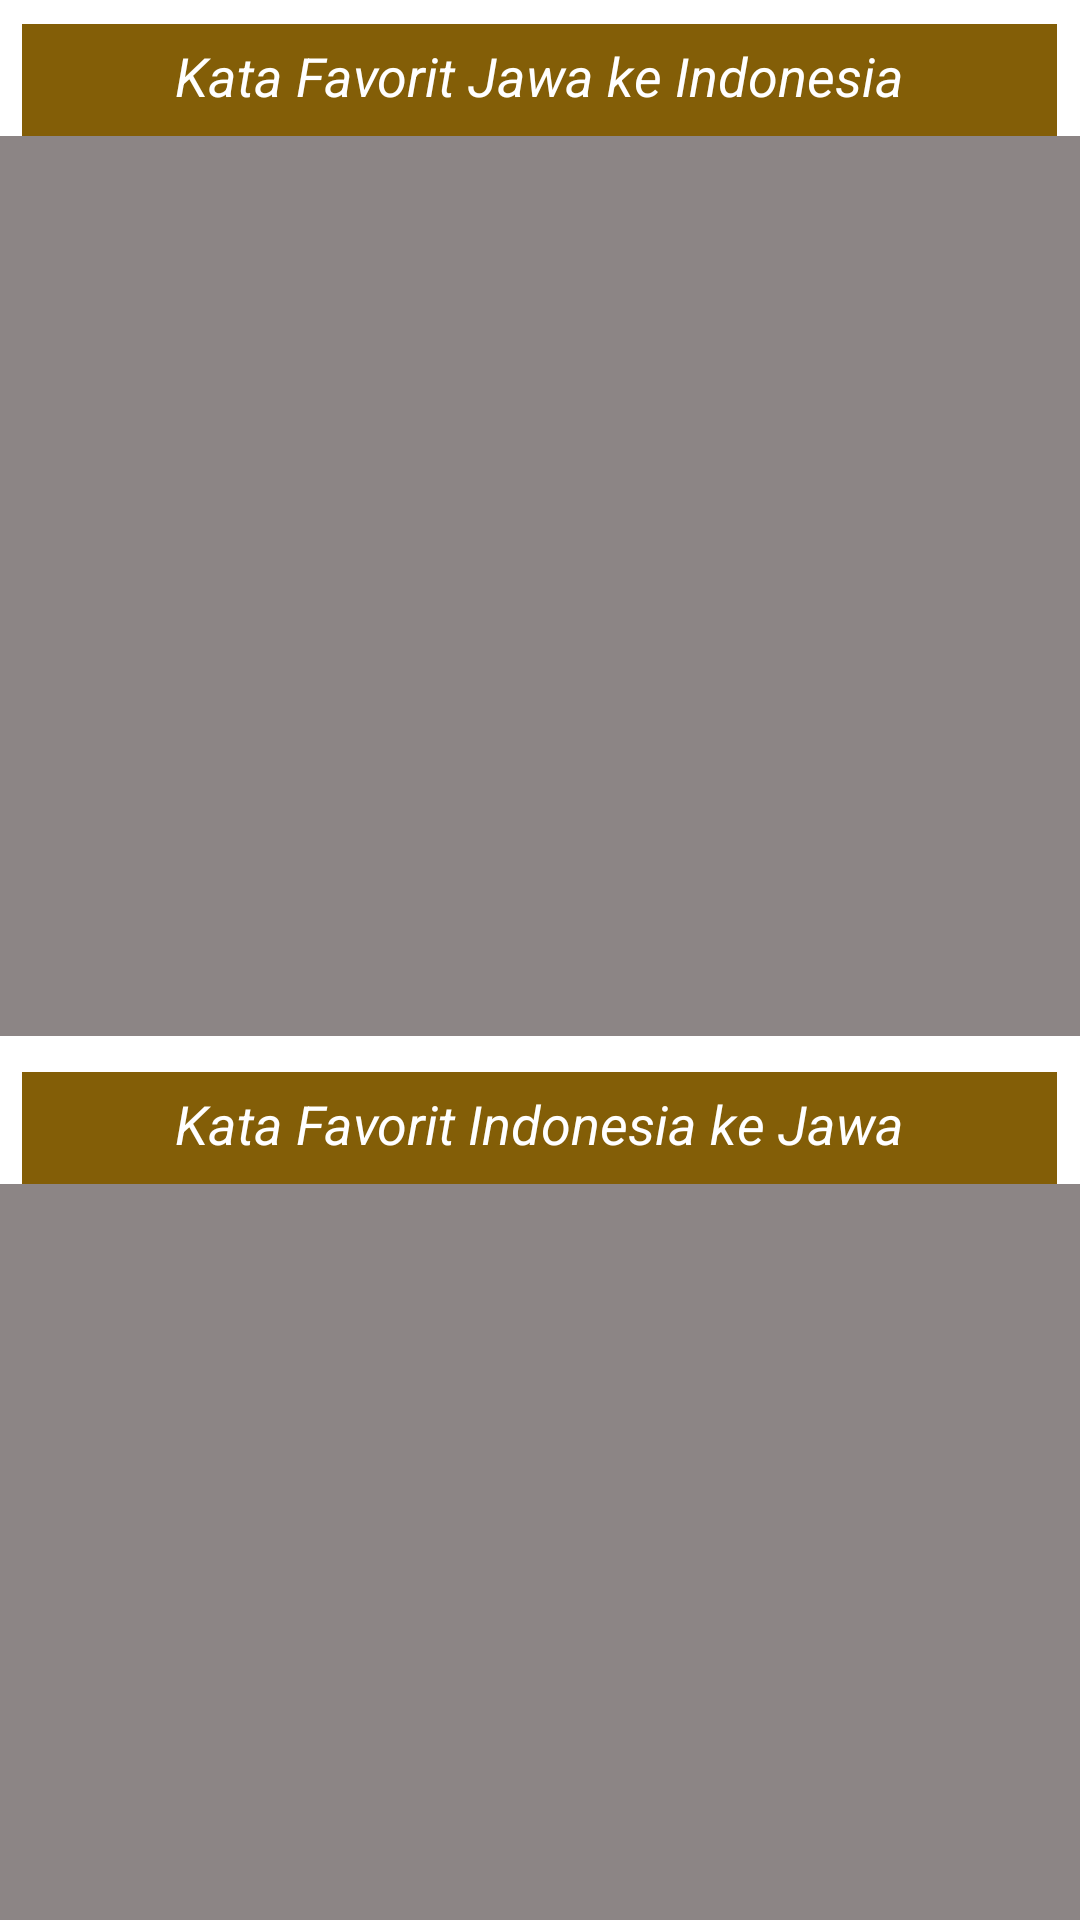

Reconstruct the res/layout file that produces this screen, plus the resources it refers to.
<!-- AndroidManifest.xml: application theme Theme.AppCompat.NoActionBar -->
<!-- res/layout/fragment_favorite.xml -->
<?xml version="1.0" encoding="utf-8"?>
<LinearLayout xmlns:android="http://schemas.android.com/apk/res/android"
    android:layout_width="match_parent"
    android:layout_height="match_parent"
    android:orientation="vertical"
    android:background="@color/white"
    android:paddingTop="8dp">

    <TextView
        android:id="@+id/textViewJawaToIndonesia"
        android:layout_width="345dp"
        android:layout_height="wrap_content"
        android:textColor="@color/white"
        android:background="#835E07"
        android:textStyle="italic"
        android:text="Kata Favorit Jawa ke Indonesia"
        android:textSize="18sp"
        android:paddingTop="5dp"
        android:paddingBottom="8dp"
        android:textAlignment="center"
        android:layout_gravity="center"/>

    <ListView
        android:id="@+id/listViewJawaToIndonesia"
        android:layout_width="match_parent"
        android:layout_height="300dp"
        android:background="#8C8585"
        android:textColor="@color/black"
        android:paddingBottom="30dp"/>

    <View
        android:layout_width="match_parent"
        android:layout_height="2dp"
        android:layout_marginBottom="10dp"/>

    <TextView
        android:id="@+id/textViewIndonesiaToJawa"
        android:layout_width="345dp"
        android:layout_height="wrap_content"
        android:text="Kata Favorit Indonesia ke Jawa"
        android:textColor="@color/white"
        android:textSize="18sp"
        android:textStyle="italic"
        android:paddingTop="5dp"
        android:background="#835E07"
        android:paddingBottom="8dp"
        android:textAlignment="center"
        android:layout_gravity="center"/>

    <ListView
        android:id="@+id/listViewIndonesiaToJawa"
        android:layout_width="match_parent"
        android:background="#8C8585"
        android:textColor="@color/black"
        android:layout_height="300dp"
        android:paddingBottom="30dp"/>
</LinearLayout>
<!-- resources referenced by this layout -->
<resources>

  <!-- not gathered from this repository: default colours our renderer supplied (Android Studio template values) -->
  <color name="black">#FF000000</color>
  <color name="white">#FFFFFFFF</color>
</resources>
